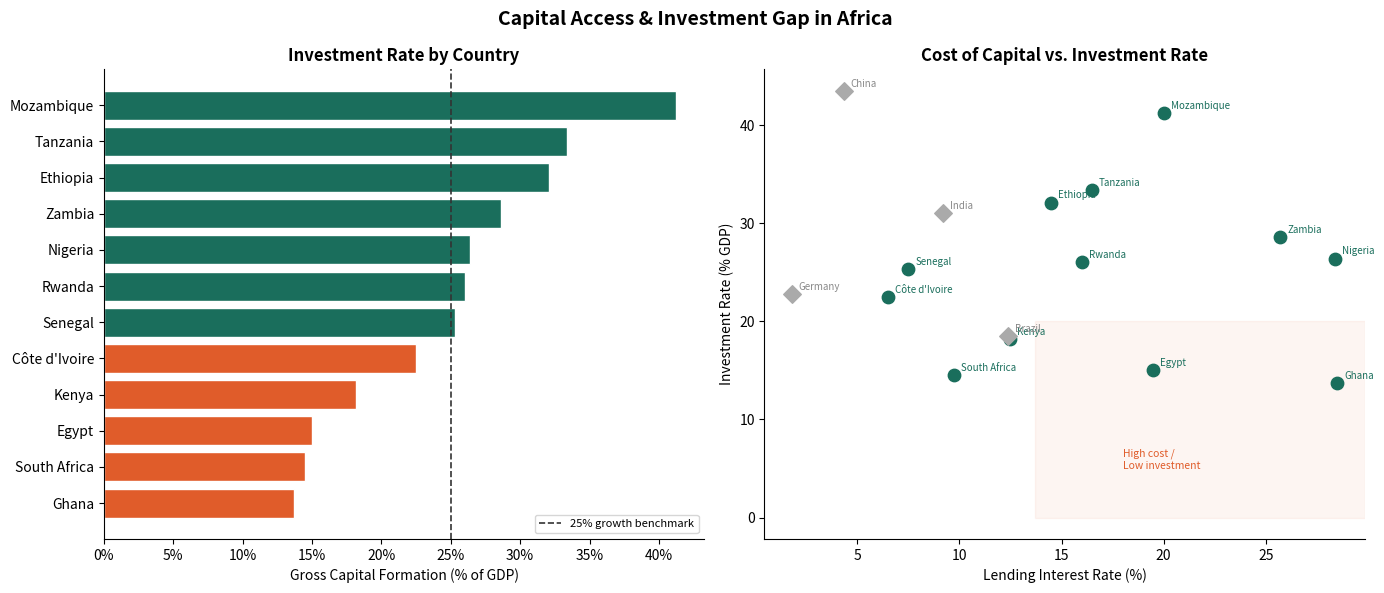

Source code (Python):
# ============================================================
# Project: Capital Access & Investment Gap in Africa
# Data:    World Bank World Development Indicators (WDI)
# Charts:  1. Investment rate (% GDP) by country
#          2. Lending rate vs investment rate scatter
# ============================================================

import pandas as pd
import matplotlib.pyplot as plt
import matplotlib.ticker as mticker
import os

# ── DATA ────────────────────────────────────────────────────
# Gross capital formation (% of GDP) — World Bank: NE.GDI.TOTL.ZS
# Lending interest rate (%)          — World Bank: FR.INR.LEND
# Reference year: approx. 2021–2022

data = {
    "Country": [
        "Nigeria", "Ethiopia", "Kenya", "Ghana", "Côte d'Ivoire",
        "Tanzania", "Mozambique", "Zambia", "Senegal", "Rwanda",
        "South Africa", "Egypt",
        "China", "India", "Brazil", "Germany"          # benchmarks
    ],
    "Region": [
        "Africa", "Africa", "Africa", "Africa", "Africa",
        "Africa", "Africa", "Africa", "Africa", "Africa",
        "Africa", "Africa",
        "Benchmark", "Benchmark", "Benchmark", "Benchmark"
    ],
    "Investment_pct_GDP": [
        26.4, 32.1, 18.2, 13.7, 22.5,
        33.4, 41.2, 28.6, 25.3, 26.0,
        14.5, 15.0,
        43.5, 31.0, 18.5, 22.8
    ],
    "Lending_Rate_pct": [
        28.4, 14.5, 12.5, 28.5, 6.5,
        16.5, 20.0, 25.7, 7.5, 16.0,
        9.75, 19.5,
        4.35, 9.2, 12.4, 1.8
    ]
}

df = pd.DataFrame(data)
africa     = df[df["Region"] == "Africa"].copy()
benchmarks = df[df["Region"] == "Benchmark"].copy()

# ── CHART 1: Investment rate bar chart ──────────────────────
fig, axes = plt.subplots(1, 2, figsize=(14, 6))
fig.suptitle("Capital Access & Investment Gap in Africa", fontsize=14, fontweight="bold")

# Sort by investment rate for cleaner display
africa_sorted = africa.sort_values("Investment_pct_GDP")

ax1 = axes[0]
colors = ["#1a6e5c" if v >= 25 else "#e05c2a" for v in africa_sorted["Investment_pct_GDP"]]
ax1.barh(africa_sorted["Country"], africa_sorted["Investment_pct_GDP"],
         color=colors, edgecolor="white")

# Reference line at 25% — commonly cited minimum for sustained growth
ax1.axvline(25, color="#333333", linestyle="--", linewidth=1.2, label="25% growth benchmark")
ax1.set_xlabel("Gross Capital Formation (% of GDP)")
ax1.set_title("Investment Rate by Country", fontweight="bold")
ax1.legend(fontsize=8)
ax1.spines[["top", "right"]].set_visible(False)
ax1.xaxis.set_major_formatter(mticker.FormatStrFormatter("%.0f%%"))

# ── CHART 2: Lending rate vs investment rate scatter ─────────
ax2 = axes[1]

# Plot African countries
for _, row in africa.iterrows():
    ax2.scatter(row["Lending_Rate_pct"], row["Investment_pct_GDP"],
                color="#1a6e5c", s=80, zorder=3)
    ax2.annotate(row["Country"], (row["Lending_Rate_pct"], row["Investment_pct_GDP"]),
                 textcoords="offset points", xytext=(5, 3), fontsize=7, color="#1a6e5c")

# Plot benchmarks in grey
for _, row in benchmarks.iterrows():
    ax2.scatter(row["Lending_Rate_pct"], row["Investment_pct_GDP"],
                color="#aaaaaa", s=80, marker="D", zorder=3)
    ax2.annotate(row["Country"], (row["Lending_Rate_pct"], row["Investment_pct_GDP"]),
                 textcoords="offset points", xytext=(5, 3), fontsize=7, color="#888888")

ax2.set_xlabel("Lending Interest Rate (%)")
ax2.set_ylabel("Investment Rate (% GDP)")
ax2.set_title("Cost of Capital vs. Investment Rate", fontweight="bold")
ax2.spines[["top", "right"]].set_visible(False)

# Shade the "high cost, low investment" problem quadrant
ax2.axhspan(0, 20, xmin=0.45, alpha=0.06, color="#e05c2a")
ax2.text(18, 5, "High cost /\nLow investment", fontsize=7.5,
         color="#e05c2a", style="italic")

plt.tight_layout()

# ── SAVE ────────────────────────────────────────────────────
os.makedirs("outputs", exist_ok=True)
plt.savefig("outputs/capital_access_analysis.png", dpi=150, bbox_inches="tight")
print("Saved: outputs/capital_access_analysis.png")
plt.show()

# ── SUMMARY ─────────────────────────────────────────────────
print("\n── Key Numbers ─────────────────────────────────────")
print(f"Avg lending rate   — Africa:     {africa['Lending_Rate_pct'].mean():.1f}%")
print(f"Avg lending rate   — Benchmarks: {benchmarks['Lending_Rate_pct'].mean():.1f}%")
print(f"Avg investment rate — Africa:     {africa['Investment_pct_GDP'].mean():.1f}% of GDP")
print(f"Avg investment rate — Benchmarks: {benchmarks['Investment_pct_GDP'].mean():.1f}% of GDP")
below_25 = africa[africa["Investment_pct_GDP"] < 25]["Country"].tolist()
print(f"\nCountries below 25% investment threshold: {', '.join(below_25)}")
